Run: headless pygame with SDL's dummy video driver; simulated clock (each Clock.tick advances the game by its frame time, no real sleeping); random seed 0; keys injected as events and as key.get_pressed() state; mouse plan: one left click at the window centre at the start of phase 2, then a move to the lower-right quarter at the start of phase 3.
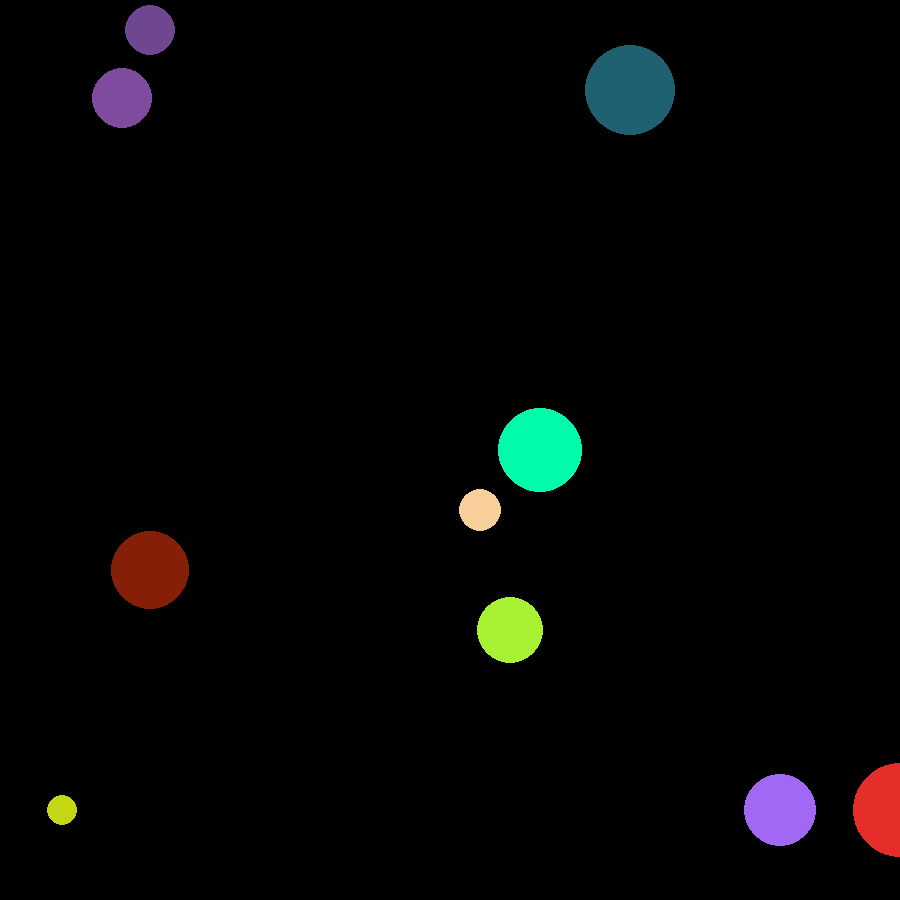
Frame 1 of 4 · flips 1–60 · no input
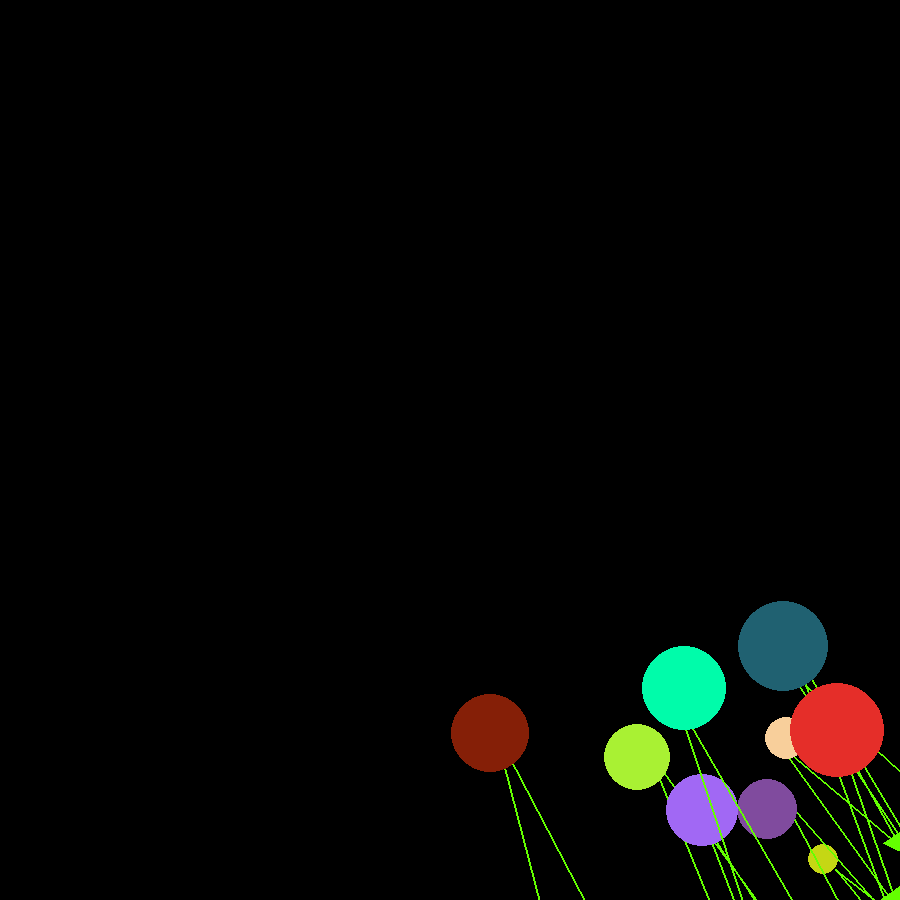
Frame 2 of 4 · flips 61–180 · clicked the window centre · tapped SPACE, RETURN · held RIGHT (→), D
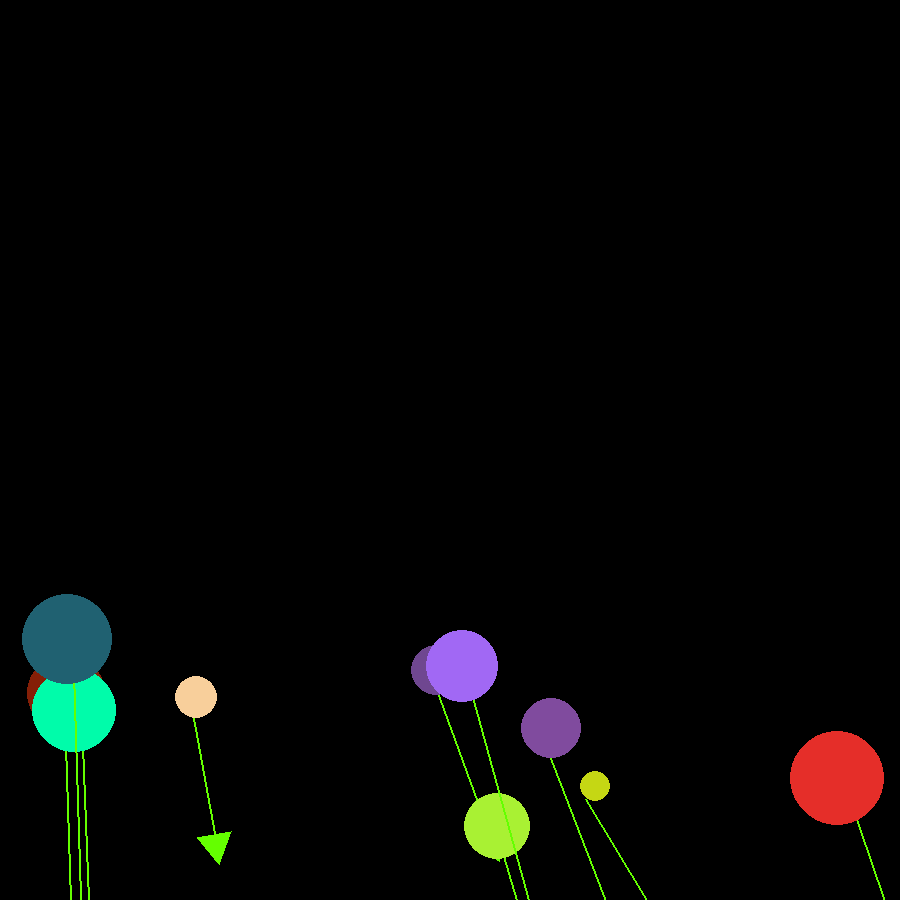
Frame 3 of 4 · flips 181–300 · moved the mouse to the lower-right quarter · held DOWN (↓), S
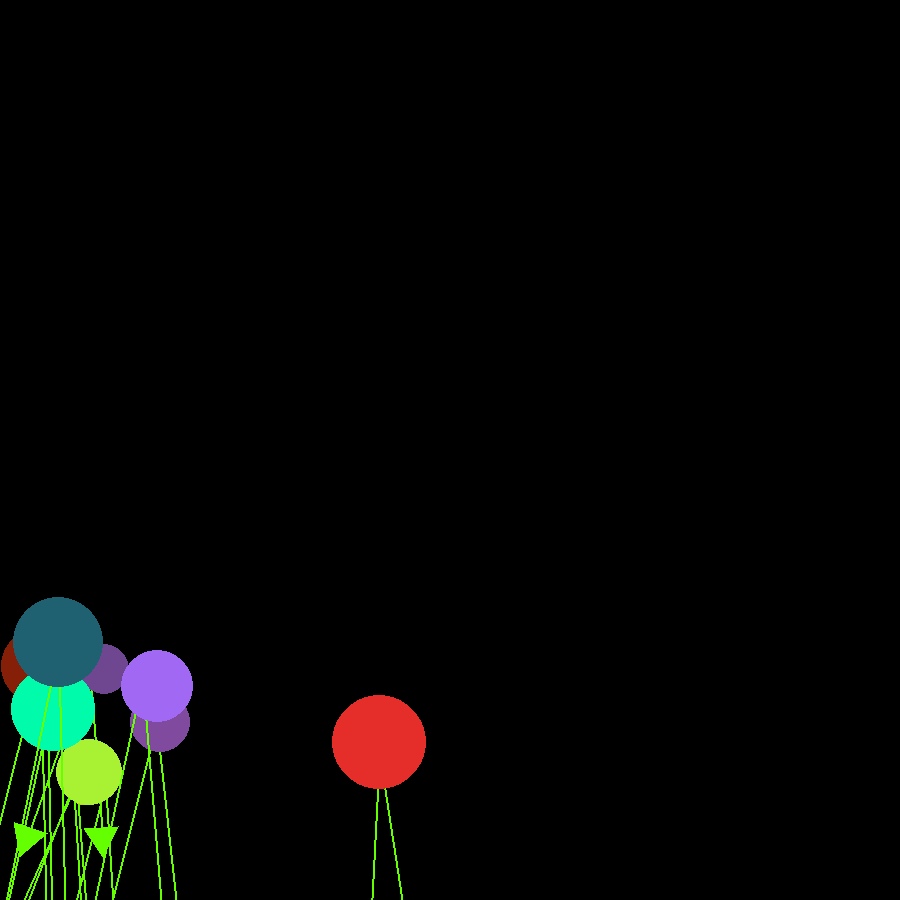
Frame 4 of 4 · flips 301–420 · held LEFT (←), A, UP (↑), W

The pygame program that drew these frames:

# -*- coding: utf-8 -*-
"""
Created on Fri Jun 12 07:51:52 2020

@author: Danny
"""

import pygame
import math
import random

## Hold mouse button to stop gravity
## Press left or right arrow keys to add wind to left or right

RED = (255, 0, 0)
GREEN = (0, 255, 0)
BLUE = (0, 0, 255)
ORANGE = (255, 128, 0)
YELLOW = (242, 224, 63)
BLACK = (0, 0, 0)
WHITE = (255, 255, 255)

g = 1
mu = 0.1

vel_limit = 20

windLeftVector = [-75 ,0]
windRightVector = [75, 0]

gravity = False
windRight = False
windLeft = False

## Setting window size, defining screen
win_size = (900, 900)
screen = pygame.display.set_mode(win_size)

## Defining centre of screen
centre = (int(win_size[0]/2), int(win_size[1]/2))

## Initialise window
pygame.init()

## Defining clock object
clock = pygame.time.Clock()

## Window runtime loop
win_loop = True

def magDir(x, y):
    return math.sqrt(x**2 + y**2), atan2(y, x)

def resolve(mag, t):
    return mag*math.cos(t), mag*math.sin(t)

def mag(x, y):
    return math.sqrt(x**2 + y**2)

def setMag(x, y, m):
    
    magnitude = mag(x, y)
    
    if magnitude == 0:
        return 0, 0
    else:
    
        x = x/magnitude * m
        y = y/magnitude * m
    
    return x, y

def unitVector(x, y):
    x, y = setMag(x, y, 1)
    
    return x, y

def limit(x, y, a):
    if mag(x, y) >= a:
        x, y = setMag(x, y, a)
        
    return x, y

def drawArrow(screen, colour, start, end):
    pygame.draw.line(screen,colour,start,end,2)
    rotation = math.degrees(math.atan2(start[1]-end[1], end[0]-start[0]))+90
    pygame.draw.polygon(screen, colour, ((end[0]+20*math.sin(math.radians(rotation)), end[1]+20*math.cos(math.radians(rotation))), (end[0]+20*math.sin(math.radians(rotation-120)), end[1]+20*math.cos(math.radians(rotation-120))), (end[0]+20*math.sin(math.radians(rotation+120)), end[1]+20*math.cos(math.radians(rotation+120)))))

class Body(object):
    def __init__(self, col, mass, p, v, a, f):
        self.col = col
        self.mass = mass
        self.radius = int(math.sqrt(mass) * 3)
        
        self.px = p[0]
        self.py = p[1]
        
        self.vx = v[0]
        self.vy = v[1]
        
        self.ax = a[0]
        self.ay = a[1]
        
        self.fx = f[0]
        self.fy = f[1]
        
        self.weight = [0, self.mass * g]
    
    def changePos(self):
        
        self.px = int(self.px + self.vx)
        self.py = int(self.py + self.vy)
    
    def changeVel(self):
        self.vx += self.ax
        self.vy += self.ay
        
    def changeAcc(self):
        self.ax += self.fx/self.mass
        self.ay += self.fy/self.mass
        
    def applyForce(self, force):
        self.fx += force[0]
        self.fy += force[1]
        
        drawArrow(screen, (100, 255, 0), (self.px, self.py),(self.px * 1.15 +self.fx, self.py * 1.15+self.fy))
        
    def friction(self):
        
        unit_vx, unit_vy = unitVector(-self.vx, -self.vy)
        N = self.mass
        
        fric_x = unit_vx * mu * N
        fric_y = unit_vy * mu * N
        
        self.applyForce((fric_x, fric_y))
        
    
#Body(col, mass, radius, p, v, a, f)
body1 = Body(RED, 50, (win_size[0]/4, centre[1] - int((math.sqrt(50) * 3))),
             (0, 0),
             (0, 0),
             (0, 0))

body2 = Body(BLUE, 100, (win_size[0]/2, win_size[1] - int((math.sqrt(100) * 3))),
             (0, 0),
             (0, 0),
             (0, 0))

body3 = Body(GREEN, 200, (3*win_size[0]/4, win_size[1] - int((math.sqrt(200) * 3))),
             (0, 0),
             (0, 0),
             (0, 0))

bodies = [body1, body2, body3]

bodies = [body1]
bodies = []

for x in range(1, 11):
    body = Body((random.randint(0, 255), random.randint(0,255), random.randint(0, 255)),
                25*x,
                (x * win_size[0]/10, centre[1]),
                (random.randint(-10,10), random.randint(-10,10)), 
                (0, 0),
                (0, 0))
    bodies.append(body)




while win_loop:
    ## Refills background
    screen.fill((0, 0, 0))
    

    
    ## Checks for QUIT event to break loop
    for i in pygame.event.get():
        if i.type == pygame.QUIT:
            win_loop = False
            
        if i.type == pygame.MOUSEBUTTONDOWN:
            gravity = False
        
        if i.type == pygame.MOUSEBUTTONUP:
            gravity = True
        
        if i.type == pygame.KEYDOWN:
            if i.key == pygame.K_RIGHT:
                windRight = True
            if i.key == pygame.K_LEFT:
                windLeft = True
        
        if i.type == pygame.KEYUP:
            if i.key == pygame.K_RIGHT:
                windRight = False
            if i.key == pygame.K_LEFT:
                windLeft = False
    
    for i in bodies:
        
        i.ax, i.ay = 0, 0
        i.fx, i.fy = 0, 0
    
        if gravity == True:
            i.applyForce(i.weight)
        
        if windRight == True:
            i.applyForce(windRightVector)
        
        if windLeft == True:
            i.applyForce(windLeftVector)
        
        #i.friction()
        
        i.changeAcc()
        #i.ax, i.ay = setMag(i.ax, i.ay, 0.5)
        i.changeVel()
        
        i.vx, i.vy = limit(i.vx, i.vy, vel_limit)
        
        
        if i.px + i.vx + i.radius >= win_size[0] or i.px + i.vx - i.radius <= 0:
            i.vx = -i.vx
            
        if i.py + i.vy + i.radius >= win_size[1] or i.py + i.vy - i.radius <= 0:
            i.vy = -i.vy
        
        i.changePos()
            
        pygame.draw.circle(screen, i.col, (i.px, i.py), i.radius)

    ## Update screen
    pygame.display.flip()
    clock.tick(60)
    
## Close window
pygame.quit()
